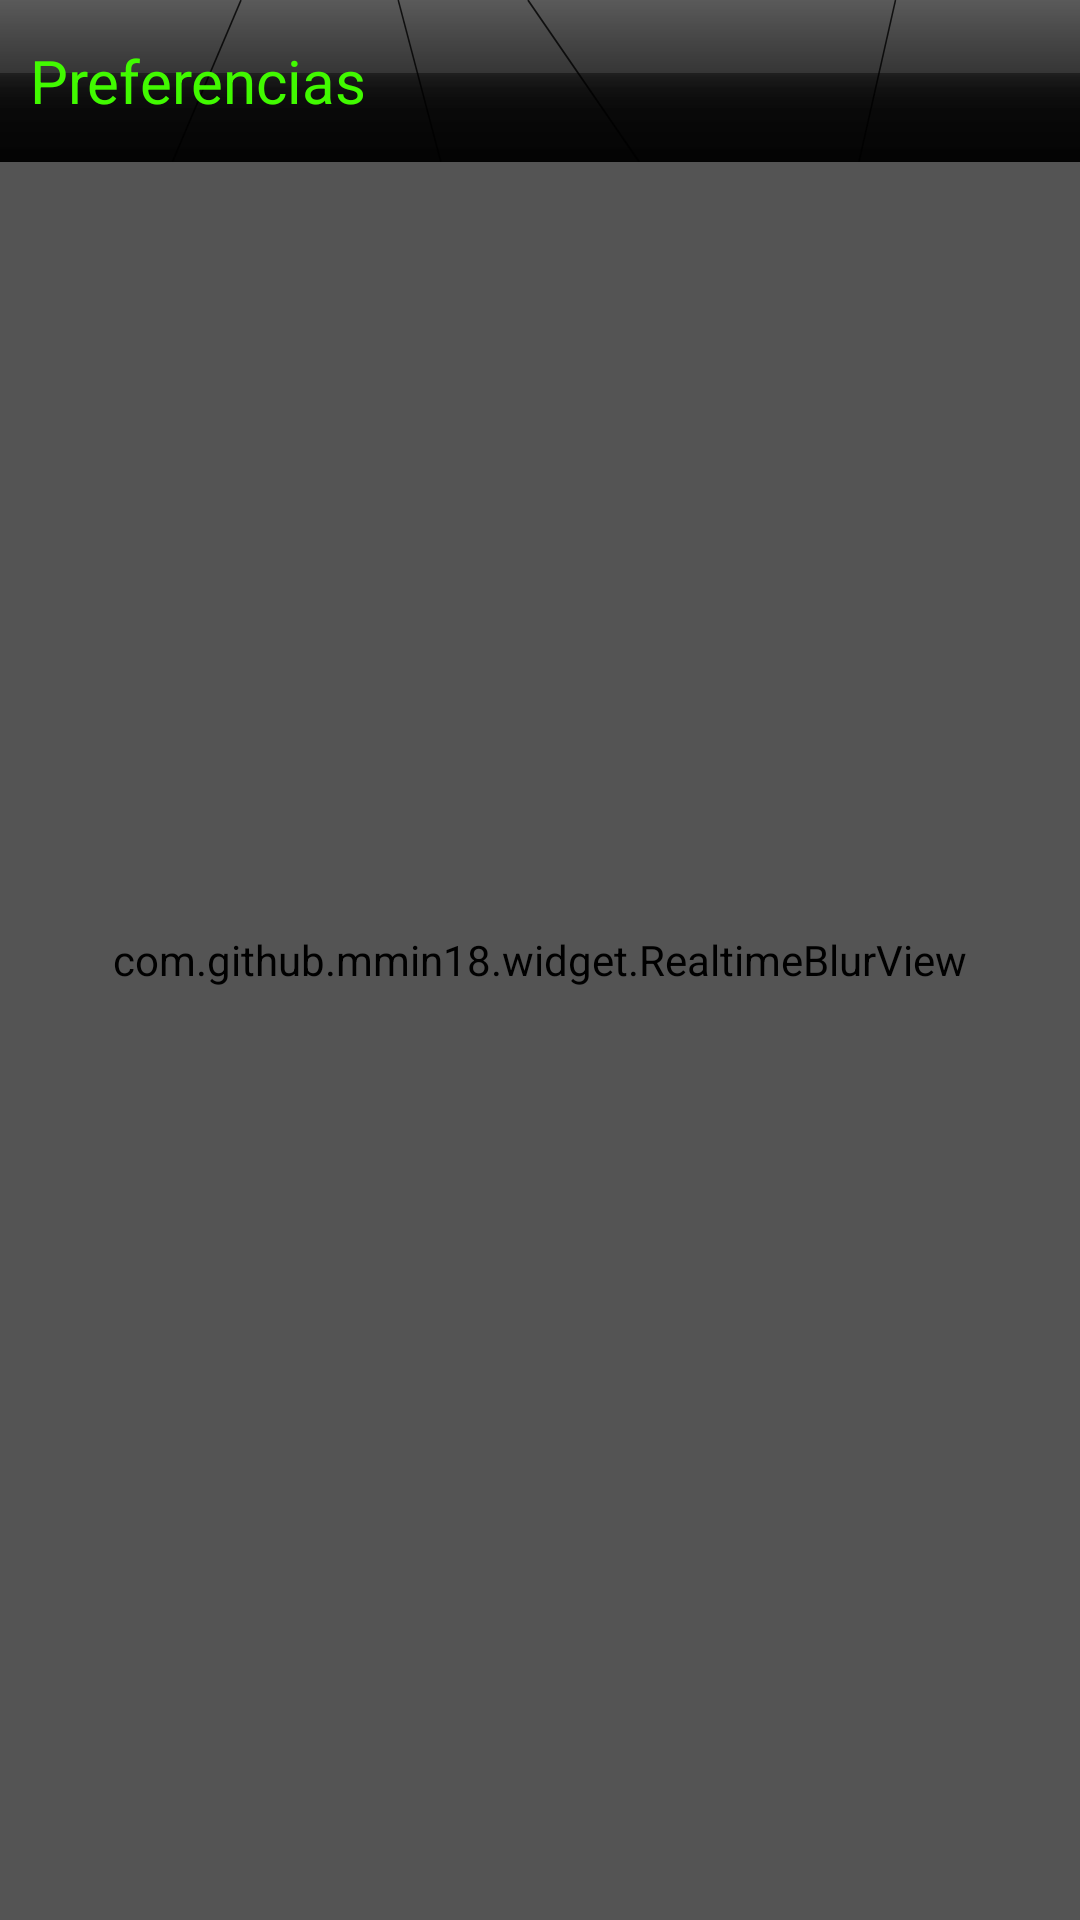

Produce the Android XML layout that renders to this screen, including the resource entries it uses.
<!-- AndroidManifest.xml: application theme Theme.CrystalFiles -->
<!-- res/layout/fragment_setting.xml -->
<FrameLayout xmlns:android="http://schemas.android.com/apk/res/android"
    xmlns:app="http://schemas.android.com/apk/res-auto"
    android:orientation="vertical"
    android:layout_width="match_parent"
    android:layout_height="match_parent">


    <com.github.mmin18.widget.RealtimeBlurView
        android:id="@+id/realtimeBlurView"
        android:layout_width="match_parent"
        android:layout_height="match_parent"
        app:realtimeBlurRadius="10dp"
        app:realtimeOverlayColor="@color/transparente" />

    <LinearLayout
        android:orientation="vertical"
        android:layout_width="match_parent"
        android:background="@color/almostBlackGlass"
        android:layout_height="match_parent">

        <LinearLayout
            android:layout_width="match_parent"
            android:layout_height="54dp"
            android:gravity="center_vertical"
            android:background="@drawable/ic_main_top_bar">

            <TextView
                android:id="@+id/preferencesAppBarMainText"
                android:layout_width="match_parent"
                android:layout_height="wrap_content"
                android:textColor="@color/green"
                android:textSize="20sp"
                android:layout_marginStart="10dp"
                android:text="@string/preferencias"
                android:gravity="center_vertical" />
        </LinearLayout>


        <ListView
            android:layout_width="match_parent"
            android:layout_height="match_parent"
            android:divider="@color/white"
            android:id="@+id/lv_settings" />
    </LinearLayout>
</FrameLayout>
<!-- resources referenced by this layout -->
<resources>
  <color name="almostBlackGlass">#57000000</color>
  <color name="green">#FA42FF00</color>
  <color name="transparente">#00FFFFFF</color>
  <color name="white">#FFFFFFFF</color>
  <!-- drawable ic_main_top_bar: vector/xml drawable (drawable, 2491 chars, omitted) -->
  <string name="preferencias">Preferencias</string>
  <style name="Theme.CrystalFiles" parent="Theme.MaterialComponents.DayNight.DarkActionBar">
          
          <item name="colorPrimary">@color/black</item>
          <item name="colorPrimaryVariant">@color/black</item>
          <item name="colorOnPrimary">@color/white</item>
          
          <item name="colorSecondary">@color/teal_200</item>
          <item name="colorSecondaryVariant">@color/teal_700</item>
          <item name="colorOnSecondary">@color/black</item>
          
          <item name="android:statusBarColor" tools:targetApi="l">?attr/colorPrimaryVariant</item>
          
          <item name="windowActionBar">false</item>
          <item name="windowNoTitle">true</item>
          <item name="android:buttonStyleToggle">@color/white</item>
          <item name="drawerArrowStyle">@style/DrawerArrowStyle</item>
          <item name="android:buttonStyle">@style/BlueButton</item>
      </style>
  <color name="black">#FF000000</color>
  <color name="teal_200">#FF03DAC5</color>
  <color name="teal_700">#FF018786</color>
  <style name="DrawerArrowStyle" parent="Widget.AppCompat.DrawerArrowToggle">
          <item name="color">@color/white</item>
      </style>
  <style name="BlueButton" parent="Widget.AppCompat.Button">
          <item name="android:background">@drawable/button_selector</item>
          <item name="android:textColor">@color/white</item>
      </style>
  <!-- drawable button_selector (drawable) -->
  <?xml version="1.0" encoding="utf-8"?>
  <ripple android:color="@color/rippleBtnColor"
      xmlns:android="http://schemas.android.com/apk/res/android">
      <item>
          <selector>
              <item android:drawable="@drawable/button_gradiant_1"/>
          </selector>
      </item>
  </ripple>
  <color name="rippleBtnColor">#60D1D1D1</color>
  <!-- drawable button_gradiant_1 (drawable) -->
  <?xml version="1.0" encoding="utf-8"?>
  <shape xmlns:android="http://schemas.android.com/apk/res/android">
      <gradient
          android:angle="90"
          android:endColor="@color/almostBlack"
          android:startColor="@color/mediumDarkGlass"/>
  </shape>
  <color name="almostBlack">#8B000000</color>
  <color name="mediumDarkGlass">#2D000000</color>
</resources>
